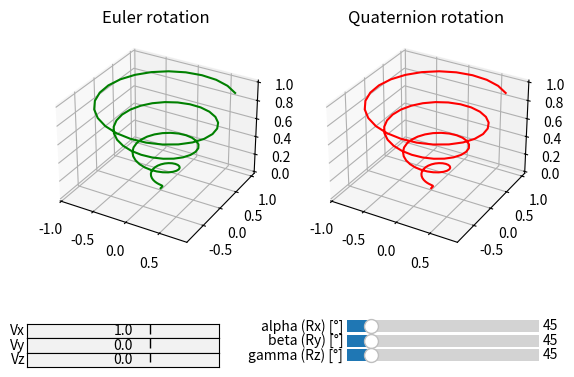

Write Python code to recreate this figure.
#!/usr/bin/python3

import numpy as np
import matplotlib.pyplot as plt
from mpl_toolkits import mplot3d
from matplotlib.widgets import Slider, TextBox

# Create 3-D axis.
fig, axis = plt.subplots(1, 2, subplot_kw=dict(projection='3d'))
euler, quaternion = axis

# Apply rotation.
vx, vy, vz, alpha, beta, gamma = 1., 0., 0., 45, 45, 45
def applyEulerRotation():
    # Defining all 3 axes.
    z = np.linspace(0, 1, 100)
    x = z * np.sin(25 * z + alpha)
    y = z * np.cos(25 * z + beta)

    # Plotting.
    euler.clear() # Reset plot.
    euler.set_title('Euler rotation')
    euler.plot3D(x, y, z, 'green')

def applyQuaternionRotation():
    # Defining all 3 axes.
    z = np.linspace(0, 1, 100)
    x = z * np.sin(25 * z + beta)
    y = z * np.cos(25 * z + gamma)

    # Plotting.
    quaternion.clear() # Reset plot.
    quaternion.set_title('Quaternion rotation')
    quaternion.plot3D(x, y, z, 'red')

def applyRotation():
    print('vx %.3f, vy %.3f, vz %.3f' % (vx, vy, vz), end=', ')
    print('alpha %03d, beta %03d, gamma %03d' % (alpha, beta, gamma))
    applyEulerRotation()
    applyQuaternionRotation()
    plt.draw() # Update plots.

# Callback on GUI widgets.
def applyVx(val):
    global vx
    try:
        vx = float(val)
    except:
        return
    applyRotation()
def applyVy(val):
    global vy
    try:
        vy = float(val)
    except:
        return
    applyRotation()
def applyVz(val):
    global vz
    try:
        vz = float(val)
    except:
        return
    applyRotation()
def applyRx(val):
    global alpha
    alpha = val
    applyRotation()
def applyRy(val):
    global beta
    beta = val
    applyRotation()
def applyRz(val):
    global gamma
    gamma = val
    applyRotation()

# Main function.
def main():
    # Make textbox to initialize vector to rotate.
    axisLabelVx = fig.add_axes([0.1, 0.09, 0.3, 0.03])
    textboxLabelVx = TextBox(axisLabelVx, 'Vx', textalignment='center')
    textboxLabelVx.on_text_change(applyVx)
    textboxLabelVx.set_val("%s" % vx)
    axisLabelVy = fig.add_axes([0.1, 0.06, 0.3, 0.03])
    textboxLabelVy = TextBox(axisLabelVy, 'Vy', textalignment='center')
    textboxLabelVy.on_text_change(applyVy)
    textboxLabelVy.set_val("%s" % vy)
    axisLabelVz = fig.add_axes([0.1, 0.03, 0.3, 0.03])
    textboxLabelVz = TextBox(axisLabelVz, 'Vz', textalignment='center')
    textboxLabelVz.on_text_change(applyVz)
    textboxLabelVz.set_val("%s" % vz)

    # Make horizontal sliders to control the angles.
    axisSliderRx = fig.add_axes([0.6, 0.09, 0.3, 0.05])
    sliderRx = Slider(ax=axisSliderRx, label='alpha (Rx) [°]',
                      valmin=0, valmax=360, valinit=alpha, valfmt='%i', valstep=1)
    sliderRx.on_changed(applyRx)
    axisSliderRy = fig.add_axes([0.6, 0.06, 0.3, 0.05])
    sliderRy = Slider(ax=axisSliderRy, label='beta (Ry) [°]',
                      valmin=0, valmax=360, valinit=beta, valfmt='%i', valstep=1)
    sliderRy.on_changed(applyRy)
    axisSliderRz = fig.add_axes([0.6, 0.03, 0.3, 0.05])
    sliderRz = Slider(ax=axisSliderRz, label='gamma (Rz) [°]',
                      valmin=0, valmax=360, valinit=gamma, valfmt='%i', valstep=1)
    sliderRz.on_changed(applyRz)

    # Show plots.
    plt.show()

# Python script entry point.
if __name__ == "__main__":
    main()
